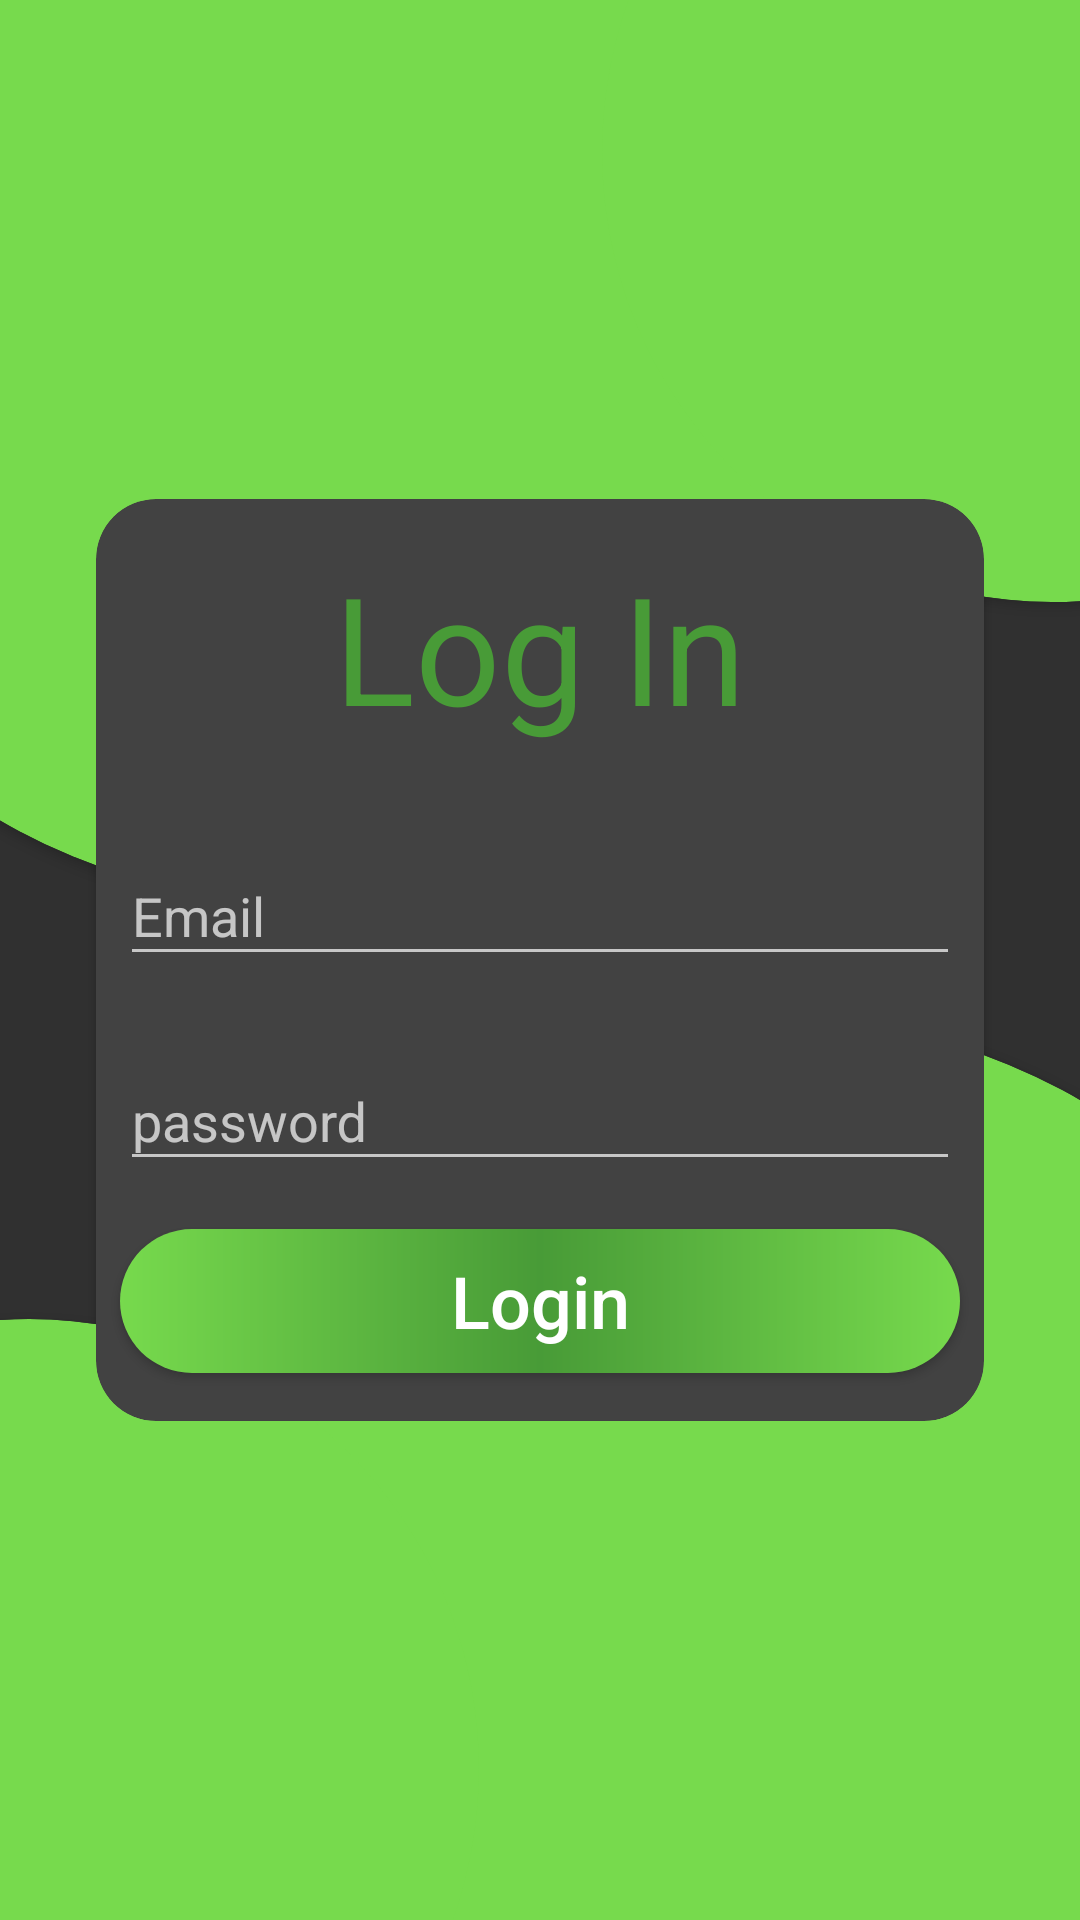

Reconstruct the res/layout file that produces this screen, plus the resources it refers to.
<!-- AndroidManifest.xml: application theme Theme.Menu -->
<!-- res/layout/activity_sign_in.xml -->
<?xml version="1.0" encoding="utf-8"?>
<androidx.constraintlayout.widget.ConstraintLayout xmlns:android="http://schemas.android.com/apk/res/android"
    xmlns:app="http://schemas.android.com/apk/res-auto"
    xmlns:tools="http://schemas.android.com/tools"
    android:layout_width="match_parent"
    android:layout_height="match_parent"
    tools:context=".SignInActivity">


    <androidx.cardview.widget.CardView
        android:id="@+id/cardView"
        android:layout_width="400dp"
        android:layout_height="400dp"
        android:layout_marginStart="-100dp"
        android:layout_marginTop="-100dp"
        app:cardBackgroundColor="@color/holo_green"
        app:cardCornerRadius="1000dp"
        app:layout_constraintStart_toStartOf="parent"
        app:layout_constraintTop_toTopOf="parent" />

    <androidx.cardview.widget.CardView
        android:id="@+id/cardView2"
        android:layout_width="300dp"
        android:layout_height="300dp"
        android:layout_marginStart="-100dp"
        android:layout_marginTop="-100dp"
        app:cardBackgroundColor="@color/holo_green"
        app:cardCornerRadius="1000dp"
        app:layout_constraintStart_toEndOf="@+id/cardView"
        app:layout_constraintTop_toTopOf="parent" />

    <androidx.cardview.widget.CardView
        android:layout_width="200dp"
        android:layout_height="200dp"
        android:layout_marginStart="-100dp"
        android:layout_marginTop="-100dp"
        app:cardBackgroundColor="@color/holo_green"
        app:cardCornerRadius="1000dp"
        app:layout_constraintStart_toEndOf="@+id/cardView2"
        app:layout_constraintTop_toTopOf="parent" />


    <androidx.cardview.widget.CardView
        android:id="@+id/cardView3"
        android:layout_width="400dp"
        android:layout_height="400dp"
        android:layout_marginEnd="-100dp"
        android:layout_marginBottom="-100dp"
        app:cardBackgroundColor="@color/holo_green"
        app:cardCornerRadius="1000dp"
        app:layout_constraintBottom_toBottomOf="parent"
        app:layout_constraintEnd_toEndOf="parent" />

    <androidx.cardview.widget.CardView
        android:id="@+id/cardView4"
        android:layout_width="300dp"
        android:layout_height="300dp"
        android:layout_marginEnd="-100dp"
        android:layout_marginBottom="-100dp"
        app:cardBackgroundColor="@color/holo_green"
        app:cardCornerRadius="1000dp"
        app:layout_constraintBottom_toBottomOf="parent"
        app:layout_constraintEnd_toStartOf="@+id/cardView3" />

    <androidx.cardview.widget.CardView
        android:layout_width="200dp"
        android:layout_height="200dp"
        android:layout_marginEnd="-100dp"
        android:layout_marginBottom="-100dp"
        app:cardBackgroundColor="@color/holo_green"
        app:cardCornerRadius="1000dp"
        app:layout_constraintBottom_toBottomOf="parent"
        app:layout_constraintEnd_toStartOf="@+id/cardView4" />

    <androidx.cardview.widget.CardView
        android:id="@+id/cardView6"
        android:layout_width="match_parent"
        android:layout_height="wrap_content"
        android:layout_marginStart="32dp"
        android:layout_marginTop="10dp"
        android:layout_marginEnd="32dp"
        android:layout_marginBottom="10dp"
        android:elevation="50dp"
        app:cardCornerRadius="20dp"
        app:layout_constraintBottom_toBottomOf="parent"
        app:layout_constraintEnd_toEndOf="parent"
        app:layout_constraintStart_toStartOf="parent"
        app:layout_constraintTop_toTopOf="parent">

        <androidx.constraintlayout.widget.ConstraintLayout
            android:layout_width="match_parent"
            android:layout_height="match_parent">


            <TextView
                android:id="@+id/textView2"
                android:layout_width="wrap_content"
                android:layout_height="wrap_content"
                android:layout_marginTop="16dp"
                android:text="Log In"
                android:textColor="@color/green"
                android:textSize="50sp"
                app:layout_constraintEnd_toEndOf="parent"
                app:layout_constraintStart_toStartOf="parent"
                app:layout_constraintTop_toTopOf="parent" />


            <com.google.android.material.textfield.TextInputLayout
                android:id="@+id/emailInputLayout"
                android:layout_width="match_parent"
                android:layout_height="wrap_content"
                android:layout_marginStart="8dp"
                android:layout_marginTop="24dp"
                android:layout_marginEnd="8dp"
                app:layout_constraintEnd_toEndOf="parent"
                app:layout_constraintStart_toStartOf="parent"
                app:layout_constraintTop_toBottomOf="@+id/textView2">

                <com.google.android.material.textfield.TextInputEditText
                    android:id="@+id/email"
                    android:layout_width="match_parent"
                    android:layout_height="wrap_content"
                    android:hint="@string/email"
                    android:inputType="textEmailAddress" />
            </com.google.android.material.textfield.TextInputLayout>


            <com.google.android.material.textfield.TextInputLayout
                android:id="@+id/passwordInputLayout"
                android:layout_width="match_parent"
                android:layout_height="wrap_content"
                android:layout_marginStart="8dp"
                android:layout_marginTop="16dp"
                android:layout_marginEnd="8dp"
                app:layout_constraintEnd_toEndOf="parent"
                app:layout_constraintStart_toStartOf="parent"
                app:layout_constraintTop_toBottomOf="@+id/emailInputLayout">

                <com.google.android.material.textfield.TextInputEditText
                    android:id="@+id/password"
                    android:layout_width="match_parent"
                    android:layout_height="wrap_content"
                    android:hint="@string/password"
                    android:inputType="textPassword" />
            </com.google.android.material.textfield.TextInputLayout>

            <Button
                android:id="@+id/login"
                android:layout_width="match_parent"
                android:layout_height="wrap_content"
                android:layout_marginStart="8dp"
                android:layout_marginTop="16dp"
                android:layout_marginEnd="8dp"
                android:layout_marginBottom="16dp"
                android:background="@drawable/bd_green"
                android:text="@string/login"
                android:textAllCaps="false"
                android:textColor="@color/white"
                android:textSize="24sp"
                app:layout_constraintBottom_toBottomOf="parent"
                app:layout_constraintEnd_toEndOf="parent"
                app:layout_constraintStart_toStartOf="parent"
                app:layout_constraintTop_toBottomOf="@+id/passwordInputLayout" />


        </androidx.constraintlayout.widget.ConstraintLayout>

    </androidx.cardview.widget.CardView>

    <ProgressBar
        android:id="@+id/progressBar"
        style="?android:attr/progressBarStyle"
        android:layout_width="wrap_content"
        android:layout_height="wrap_content"
        android:elevation="10dp"
        android:visibility="gone"
        app:layout_constraintBottom_toBottomOf="parent"
        app:layout_constraintEnd_toEndOf="parent"
        app:layout_constraintStart_toStartOf="parent"
        app:layout_constraintTop_toTopOf="parent" />

</androidx.constraintlayout.widget.ConstraintLayout>
<!-- resources referenced by this layout -->
<resources>
  <color name="green">#489B37</color>
  <color name="holo_green">#77da4d</color>
  <color name="white">#FFFFFFFF</color>
  <!-- drawable bd_green (drawable) -->
  <?xml version="1.0" encoding="utf-8"?>
  <shape xmlns:android="http://schemas.android.com/apk/res/android">
  
      <gradient
          android:centerColor="@color/green"
          android:endColor="@color/holo_green"
          android:startColor="@color/holo_green" />
  
      <corners android:radius="50dp" />
  
  
  </shape>
  <string name="email">Email</string>
  <string name="login">Login</string>
  <string name="password">password</string>
  <style name="Theme.Menu" parent="Theme.AppCompat.NoActionBar">
          
          <item name="colorPrimary">@color/holo_green</item>
          <item name="colorPrimaryVariant">@color/green</item>
          <item name="colorOnPrimary">@color/white</item>
  
          
          <item name="android:statusBarColor" tools:targetApi="l">?attr/colorPrimaryVariant</item>
          
      </style>
</resources>
